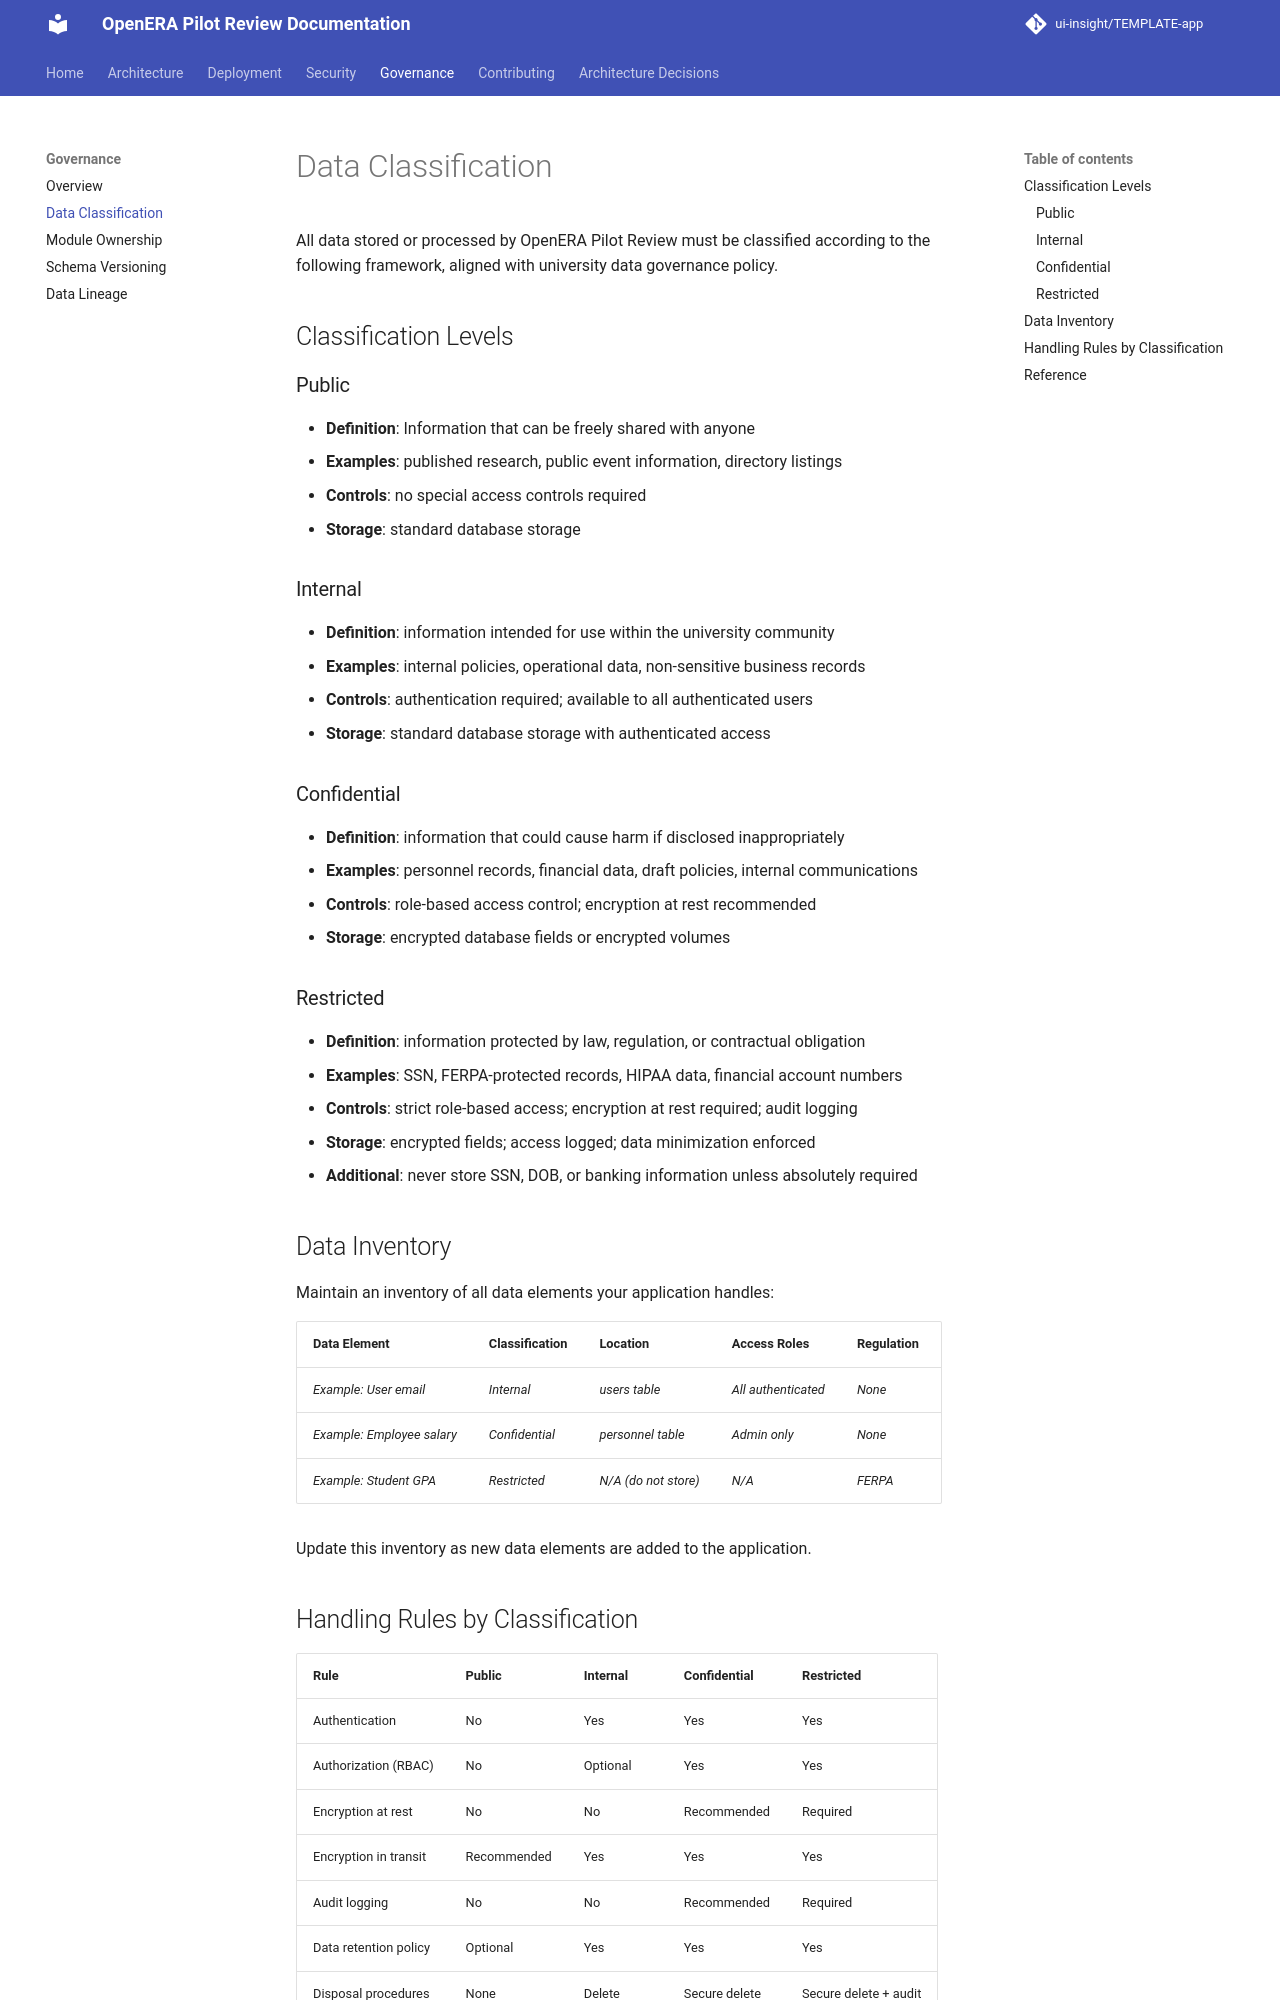

repository: ui-insight/OpenERA-pilot-review · page: governance/data-classification/index.html · generator: mkdocs

# Data Classification

All data stored or processed by OpenERA Pilot Review must be classified according to the
following framework, aligned with university data governance policy.

## Classification Levels

### Public
- **Definition**: Information that can be freely shared with anyone
- **Examples**: published research, public event information, directory listings
- **Controls**: no special access controls required
- **Storage**: standard database storage

### Internal
- **Definition**: information intended for use within the university community
- **Examples**: internal policies, operational data, non-sensitive business records
- **Controls**: authentication required; available to all authenticated users
- **Storage**: standard database storage with authenticated access

### Confidential
- **Definition**: information that could cause harm if disclosed inappropriately
- **Examples**: personnel records, financial data, draft policies, internal communications
- **Controls**: role-based access control; encryption at rest recommended
- **Storage**: encrypted database fields or encrypted volumes

### Restricted
- **Definition**: information protected by law, regulation, or contractual obligation
- **Examples**: SSN, FERPA-protected records, HIPAA data, financial account numbers
- **Controls**: strict role-based access; encryption at rest required; audit logging
- **Storage**: encrypted fields; access logged; data minimization enforced
- **Additional**: never store SSN, DOB, or banking information unless absolutely required

## Data Inventory

Maintain an inventory of all data elements your application handles:

| Data Element | Classification | Location | Access Roles | Regulation |
|---|---|---|---|---|
| _Example: User email_ | _Internal_ | _users table_ | _All authenticated_ | _None_ |
| _Example: Employee salary_ | _Confidential_ | _personnel table_ | _Admin only_ | _None_ |
| _Example: Student GPA_ | _Restricted_ | _N/A (do not store)_ | _N/A_ | _FERPA_ |

Update this inventory as new data elements are added to the application.
